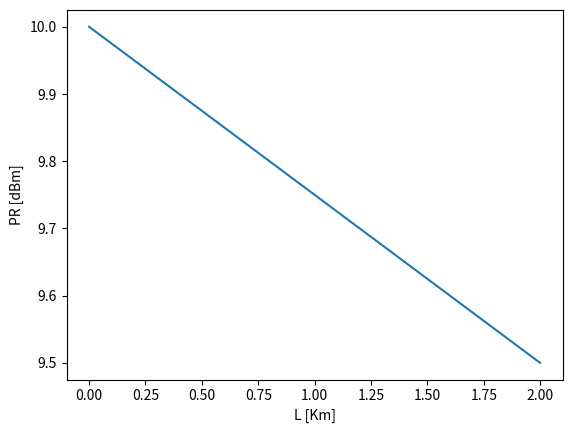
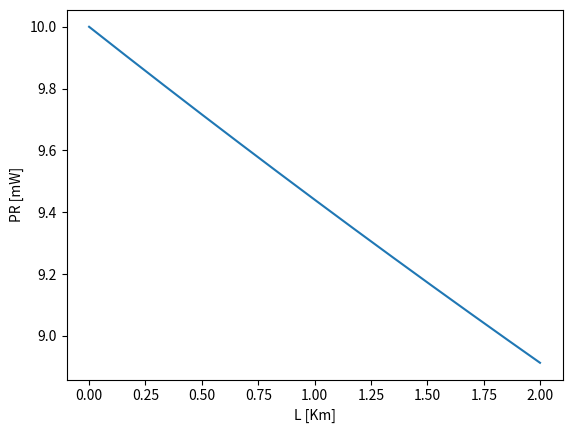

Source code (Python) for these figures, in order:
#!/usr/bin/env python3
# -*- coding: utf-8 -*-
"""
Created on Tue Mar 19 19:49:01 2024

[redacted]
"""

import numpy as np
import matplotlib.pyplot as plt

def to_W(P):
    return 1e-3 * 10 ** (P/10)

adB = 0.25
L = np.arange(0, 2, 0.001)   # Km
PT = 10                 # dBm
PR = PT - adB * L       # Receiver power [dBm]

plt.close('all')
plt.figure()
plt.plot(L, PR)
plt.xlabel('L [Km]')
plt.ylabel('PR [dBm]')

PR_W = to_W(PR)
plt.figure(2)
plt.plot(L, PR_W/1e-3)
plt.xlabel('L [Km]')
plt.ylabel('PR [mW]')

